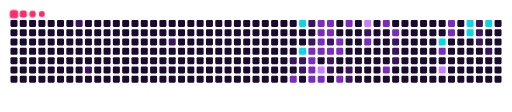
t = 0.00 s
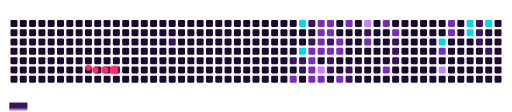
t = 1.68 s
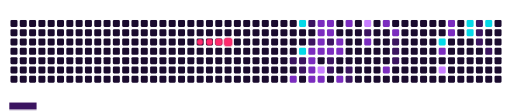
t = 3.20 s
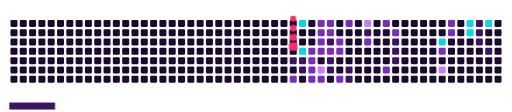
t = 4.95 s
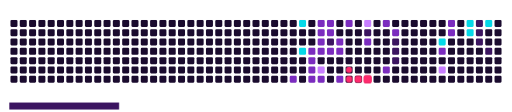
t = 6.70 s
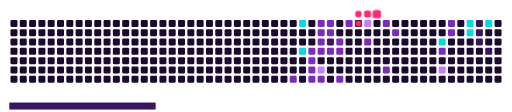
t = 8.30 s

The animated SVG that drew these frames (rendered in a browser with its animation timeline set to each time). Animation: 64 CSS @keyframes rules; frames cover the first 8.30 s, repeats indefinitely.

<svg viewBox="-16 -32 880 192" width="880" height="192" xmlns="http://www.w3.org/2000/svg"><desc>Generated with https://github.com/Platane/snk</desc><style>:root{--cb:#1b1f230a;--cs:#ff2a6d;--ce:#1a0b2e;--c0:#1a0b2e;--c1:#3b1460;--c2:#7b2cbf;--c3:#c77dff;--c4:#05d9e8}.c{shape-rendering:geometricPrecision;fill:var(--ce);stroke-width:1px;stroke:var(--cb);animation:none 29100ms linear infinite;width:12px;height:12px}@keyframes c0{2.74%{fill:var(--c1)}2.76%,100%{fill:var(--ce)}}.c.c0{fill:var(--c1);animation-name:c0}@keyframes c1{4.8%{fill:var(--c1)}4.82%,100%{fill:var(--ce)}}.c.c1{fill:var(--c1);animation-name:c1}@keyframes c2{8.92%{fill:var(--c1)}8.94%,100%{fill:var(--ce)}}.c.c2{fill:var(--c1);animation-name:c2}@keyframes c3{17.52%{fill:var(--c1)}17.54%,100%{fill:var(--ce)}}.c.c3{fill:var(--c1);animation-name:c3}@keyframes c4{65.63%{fill:var(--c2)}65.65%,100%{fill:var(--ce)}}.c.c4{fill:var(--c2);animation-name:c4}@keyframes c5{86.59%{fill:var(--c4)}86.61%,100%{fill:var(--ce)}}.c.c5{fill:var(--c4);animation-name:c5}@keyframes c6{87.62%{fill:var(--c4)}87.64%,100%{fill:var(--ce)}}.c.c6{fill:var(--c4);animation-name:c6}@keyframes c7{17.86%{fill:var(--c1)}17.88%,100%{fill:var(--ce)}}.c.c7{fill:var(--c1);animation-name:c7}@keyframes c8{18.2%{fill:var(--c1)}18.22%,100%{fill:var(--ce)}}.c.c8{fill:var(--c1);animation-name:c8}@keyframes c9{14.77%{fill:var(--c1)}14.79%,100%{fill:var(--ce)}}.c.c9{fill:var(--c1);animation-name:c9}@keyframes ca{14.08%{fill:var(--c1)}14.1%,100%{fill:var(--ce)}}.c.ca{fill:var(--c1);animation-name:ca}@keyframes cb{46.73%{fill:var(--c2)}46.75%,100%{fill:var(--ce)}}.c.cb{fill:var(--c2);animation-name:cb}@keyframes cc{46.38%{fill:var(--c2)}46.4%,100%{fill:var(--ce)}}.c.cc{fill:var(--c2);animation-name:cc}@keyframes cd{46.04%{fill:var(--c2)}46.06%,100%{fill:var(--ce)}}.c.cd{fill:var(--c2);animation-name:cd}@keyframes ce{45.69%{fill:var(--c2)}45.71%,100%{fill:var(--ce)}}.c.ce{fill:var(--c2);animation-name:ce}@keyframes cf{41.91%{fill:var(--c2)}41.93%,100%{fill:var(--ce)}}.c.cf{fill:var(--c2);animation-name:cf}@keyframes cg{42.26%{fill:var(--c2)}42.28%,100%{fill:var(--ce)}}.c.cg{fill:var(--c2);animation-name:cg}@keyframes ch{42.6%{fill:var(--c2)}42.62%,100%{fill:var(--ce)}}.c.ch{fill:var(--c2);animation-name:ch}@keyframes ci{42.95%{fill:var(--c2)}42.97%,100%{fill:var(--ce)}}.c.ci{fill:var(--c2);animation-name:ci}@keyframes cj{67%{fill:var(--c3)}67.02%,100%{fill:var(--ce)}}.c.cj{fill:var(--c3);animation-name:cj}@keyframes ck{45.35%{fill:var(--c2)}45.37%,100%{fill:var(--ce)}}.c.ck{fill:var(--c2);animation-name:ck}@keyframes cl{41.57%{fill:var(--c2)}41.59%,100%{fill:var(--ce)}}.c.cl{fill:var(--c2);animation-name:cl}@keyframes cm{41.23%{fill:var(--c2)}41.25%,100%{fill:var(--ce)}}.c.cm{fill:var(--c2);animation-name:cm}@keyframes cn{40.88%{fill:var(--c1)}40.9%,100%{fill:var(--ce)}}.c.cn{fill:var(--c1);animation-name:cn}@keyframes co{43.29%{fill:var(--c2)}43.31%,100%{fill:var(--ce)}}.c.co{fill:var(--c2);animation-name:co}@keyframes cp{20.95%{fill:var(--c1)}20.97%,100%{fill:var(--ce)}}.c.cp{fill:var(--c1);animation-name:cp}@keyframes cq{20.61%{fill:var(--c1)}20.63%,100%{fill:var(--ce)}}.c.cq{fill:var(--c1);animation-name:cq}@keyframes cr{40.54%{fill:var(--c2)}40.56%,100%{fill:var(--ce)}}.c.cr{fill:var(--c2);animation-name:cr}@keyframes cs{43.63%{fill:var(--c2)}43.65%,100%{fill:var(--ce)}}.c.cs{fill:var(--c2);animation-name:cs}@keyframes ct{44.66%{fill:var(--c2)}44.68%,100%{fill:var(--ce)}}.c.ct{fill:var(--c2);animation-name:ct}@keyframes cu{61.5%{fill:var(--c2)}61.52%,100%{fill:var(--ce)}}.c.cu{fill:var(--c2);animation-name:cu}@keyframes cv{21.98%{fill:var(--c1)}22%,100%{fill:var(--ce)}}.c.cv{fill:var(--c1);animation-name:cv}@keyframes cw{22.33%{fill:var(--c1)}22.35%,100%{fill:var(--ce)}}.c.cw{fill:var(--c1);animation-name:cw}@keyframes cx{70.44%{fill:var(--c3)}70.46%,100%{fill:var(--ce)}}.c.cx{fill:var(--c3);animation-name:cx}@keyframes cy{26.79%{fill:var(--c1)}26.81%,100%{fill:var(--ce)}}.c.cy{fill:var(--c1);animation-name:cy}@keyframes cz{49.13%{fill:var(--c2)}49.15%,100%{fill:var(--ce)}}.c.cz{fill:var(--c2);animation-name:cz}@keyframes c10{51.19%{fill:var(--c2)}51.21%,100%{fill:var(--ce)}}.c.c10{fill:var(--c2);animation-name:c10}@keyframes c11{52.91%{fill:var(--c2)}52.93%,100%{fill:var(--ce)}}.c.c11{fill:var(--c2);animation-name:c11}@keyframes c12{50.51%{fill:var(--c2)}50.53%,100%{fill:var(--ce)}}.c.c12{fill:var(--c2);animation-name:c12}@keyframes c13{25.42%{fill:var(--c1)}25.44%,100%{fill:var(--ce)}}.c.c13{fill:var(--c1);animation-name:c13}@keyframes c14{25.08%{fill:var(--c1)}25.1%,100%{fill:var(--ce)}}.c.c14{fill:var(--c1);animation-name:c14}@keyframes c15{24.73%{fill:var(--c1)}24.75%,100%{fill:var(--ce)}}.c.c15{fill:var(--c1);animation-name:c15}@keyframes c16{76.62%{fill:var(--c4)}76.64%,100%{fill:var(--ce)}}.c.c16{fill:var(--c4);animation-name:c16}@keyframes c17{55.66%{fill:var(--c2)}55.68%,100%{fill:var(--ce)}}.c.c17{fill:var(--c2);animation-name:c17}@keyframes c18{74.9%{fill:var(--c3)}74.92%,100%{fill:var(--ce)}}.c.c18{fill:var(--c3);animation-name:c18}@keyframes c19{57.03%{fill:var(--c2)}57.05%,100%{fill:var(--ce)}}.c.c19{fill:var(--c2);animation-name:c19}@keyframes c1a{56.69%{fill:var(--c2)}56.71%,100%{fill:var(--ce)}}.c.c1a{fill:var(--c2);animation-name:c1a}@keyframes c1b{78.34%{fill:var(--c4)}78.36%,100%{fill:var(--ce)}}.c.c1b{fill:var(--c4);animation-name:c1b}@keyframes c1c{78%{fill:var(--c4)}78.02%,100%{fill:var(--ce)}}.c.c1c{fill:var(--c4);animation-name:c1c}@keyframes c1d{32.64%{fill:var(--c1)}32.66%,100%{fill:var(--ce)}}.c.c1d{fill:var(--c1);animation-name:c1d}@keyframes c1e{32.98%{fill:var(--c1)}33%,100%{fill:var(--ce)}}.c.c1e{fill:var(--c1);animation-name:c1e}@keyframes c1f{33.32%{fill:var(--c1)}33.34%,100%{fill:var(--ce)}}.c.c1f{fill:var(--c1);animation-name:c1f}@keyframes c1g{79.03%{fill:var(--c4)}79.05%,100%{fill:var(--ce)}}.c.c1g{fill:var(--c4);animation-name:c1g}@keyframes c1h{34.01%{fill:var(--c1)}34.03%,100%{fill:var(--ce)}}.c.c1h{fill:var(--c1);animation-name:c1h}.u{transform-origin:0 0;transform:scale(0,1);animation:none linear 29100ms infinite}@keyframes u0{2.74%{transform:scale(0.000,1)}2.76%,4.8%{transform:scale(0.050,1)}4.82%,8.92%{transform:scale(0.100,1)}8.94%,14.08%{transform:scale(0.150,1)}14.1%,14.77%{transform:scale(0.200,1)}14.79%,17.52%{transform:scale(0.250,1)}17.54%,17.86%{transform:scale(0.300,1)}17.88%,18.2%{transform:scale(0.350,1)}18.22%,20.61%{transform:scale(0.400,1)}20.63%,20.95%{transform:scale(0.450,1)}20.97%,21.98%{transform:scale(0.500,1)}22%,22.33%{transform:scale(0.550,1)}22.35%,24.73%{transform:scale(0.600,1)}24.75%,25.08%{transform:scale(0.650,1)}25.1%,25.42%{transform:scale(0.700,1)}25.44%,26.79%{transform:scale(0.750,1)}26.81%,32.64%{transform:scale(0.800,1)}32.66%,32.98%{transform:scale(0.850,1)}33%,33.32%{transform:scale(0.900,1)}33.34%,34.01%{transform:scale(0.950,1)}34.03%,100%{transform:scale(1.000,1)}}.u.u0{fill:var(--c1);animation-name:u0;transform-origin:0.0px 0}@keyframes u1{40.54%{transform:scale(0.000,1)}40.56%,100%{transform:scale(1.000,1)}}.u.u1{fill:var(--c2);animation-name:u1;transform-origin:314.1px 0}@keyframes u2{40.88%{transform:scale(0.000,1)}40.9%,100%{transform:scale(1.000,1)}}.u.u2{fill:var(--c1);animation-name:u2;transform-origin:329.8px 0}@keyframes u3{41.23%{transform:scale(0.000,1)}41.25%,41.57%{transform:scale(0.043,1)}41.59%,41.91%{transform:scale(0.087,1)}41.93%,42.26%{transform:scale(0.130,1)}42.28%,42.6%{transform:scale(0.174,1)}42.62%,42.95%{transform:scale(0.217,1)}42.97%,43.29%{transform:scale(0.261,1)}43.31%,43.63%{transform:scale(0.304,1)}43.65%,44.66%{transform:scale(0.348,1)}44.68%,45.35%{transform:scale(0.391,1)}45.37%,45.69%{transform:scale(0.435,1)}45.71%,46.04%{transform:scale(0.478,1)}46.06%,46.38%{transform:scale(0.522,1)}46.4%,46.73%{transform:scale(0.565,1)}46.75%,49.13%{transform:scale(0.609,1)}49.15%,50.51%{transform:scale(0.652,1)}50.53%,51.19%{transform:scale(0.696,1)}51.21%,52.91%{transform:scale(0.739,1)}52.93%,55.66%{transform:scale(0.783,1)}55.68%,56.69%{transform:scale(0.826,1)}56.71%,57.03%{transform:scale(0.870,1)}57.05%,61.5%{transform:scale(0.913,1)}61.52%,65.63%{transform:scale(0.957,1)}65.65%,100%{transform:scale(1.000,1)}}.u.u3{fill:var(--c2);animation-name:u3;transform-origin:345.5px 0}@keyframes u4{67%{transform:scale(0.000,1)}67.02%,70.44%{transform:scale(0.333,1)}70.46%,74.9%{transform:scale(0.667,1)}74.92%,100%{transform:scale(1.000,1)}}.u.u4{fill:var(--c3);animation-name:u4;transform-origin:706.7px 0}@keyframes u5{76.62%{transform:scale(0.000,1)}76.64%,78%{transform:scale(0.167,1)}78.02%,78.34%{transform:scale(0.333,1)}78.36%,79.03%{transform:scale(0.500,1)}79.05%,86.59%{transform:scale(0.667,1)}86.61%,87.62%{transform:scale(0.833,1)}87.64%,100%{transform:scale(1.000,1)}}.u.u5{fill:var(--c4);animation-name:u5;transform-origin:753.8px 0}.s{shape-rendering:geometricPrecision;fill:var(--cs);animation:none linear 29100ms infinite}@keyframes s0{0%,99.66%{transform:translate(0px,-16px)}0.34%{transform:translate(0px,0px)}3.09%,96.56%{transform:translate(128px,0px)}4.81%{transform:translate(128px,80px)}7.9%{transform:translate(272px,80px)}8.93%{transform:translate(272px,32px)}14.09%{transform:translate(512px,32px)}15.12%{transform:translate(512px,-16px)}15.81%{transform:translate(480px,-16px)}17.53%{transform:translate(480px,64px)}17.87%{transform:translate(496px,64px)}18.9%{transform:translate(496px,112px)}19.93%{transform:translate(544px,112px)}20.96%{transform:translate(544px,64px)}21.65%,39.52%{transform:translate(576px,64px)}22.34%{transform:translate(576px,96px)}24.05%{transform:translate(656px,96px)}25.43%,50.17%{transform:translate(656px,32px)}25.77%{transform:translate(640px,32px)}26.12%{transform:translate(640px,16px)}27.15%{transform:translate(592px,16px)}27.84%{transform:translate(592px,-16px)}32.3%{transform:translate(800px,-16px)}33.33%{transform:translate(800px,32px)}33.68%{transform:translate(816px,32px)}34.02%{transform:translate(816px,48px)}35.05%{transform:translate(768px,48px)}35.4%{transform:translate(768px,64px)}40.21%{transform:translate(576px,32px)}40.89%{transform:translate(544px,32px)}41.58%{transform:translate(544px,0px)}41.92%{transform:translate(528px,0px)}42.96%{transform:translate(528px,48px)}43.64%{transform:translate(560px,48px)}44.67%{transform:translate(560px,96px)}45.7%{transform:translate(512px,96px)}46.74%{transform:translate(512px,48px)}48.8%{transform:translate(608px,48px)}49.14%{transform:translate(608px,32px)}50.86%{transform:translate(656px,0px)}51.2%{transform:translate(640px,0px)}52.92%{transform:translate(640px,80px)}54.64%{transform:translate(720px,80px)}54.98%{transform:translate(720px,64px)}55.33%{transform:translate(736px,64px)}55.67%,74.23%{transform:translate(736px,48px)}56.01%{transform:translate(752px,48px)}57.39%{transform:translate(752px,-16px)}61.17%{transform:translate(576px,-16px)}61.51%{transform:translate(576px,0px)}62.89%{transform:translate(512px,0px)}63.23%{transform:translate(512px,16px)}63.92%{transform:translate(480px,16px)}65.64%{transform:translate(480px,96px)}66.67%{transform:translate(528px,96px)}67.01%{transform:translate(528px,80px)}68.73%{transform:translate(608px,80px)}70.45%{transform:translate(608px,0px)}72.85%{transform:translate(720px,0px)}73.88%{transform:translate(720px,48px)}74.91%{transform:translate(736px,80px)}75.26%{transform:translate(752px,80px)}76.29%{transform:translate(752px,32px)}76.63%{transform:translate(736px,32px)}76.98%{transform:translate(736px,16px)}78.01%{transform:translate(784px,16px)}78.35%{transform:translate(784px,0px)}79.04%{transform:translate(816px,0px)}79.38%{transform:translate(816px,-16px)}86.25%{transform:translate(496px,-16px)}87.63%{transform:translate(496px,48px)}95.19%{transform:translate(144px,48px)}95.53%{transform:translate(144px,32px)}95.88%{transform:translate(128px,32px)}97.94%{transform:translate(64px,0px)}98.28%{transform:translate(64px,-16px)}}.s.s0{transform:translate(0px,-16px);animation-name:s0}@keyframes s1{0%,99.66%{transform:translate(16px,-16px)}0.34%{transform:translate(0px,-16px)}0.69%{transform:translate(0px,0px)}3.44%,96.91%{transform:translate(128px,0px)}5.15%{transform:translate(128px,80px)}8.25%{transform:translate(272px,80px)}9.28%{transform:translate(272px,32px)}14.43%{transform:translate(512px,32px)}15.46%{transform:translate(512px,-16px)}16.15%{transform:translate(480px,-16px)}17.87%{transform:translate(480px,64px)}18.21%{transform:translate(496px,64px)}19.24%{transform:translate(496px,112px)}20.27%{transform:translate(544px,112px)}21.31%{transform:translate(544px,64px)}21.99%,39.86%{transform:translate(576px,64px)}22.68%{transform:translate(576px,96px)}24.4%{transform:translate(656px,96px)}25.77%,50.52%{transform:translate(656px,32px)}26.12%{transform:translate(640px,32px)}26.46%{transform:translate(640px,16px)}27.49%{transform:translate(592px,16px)}28.18%{transform:translate(592px,-16px)}32.65%{transform:translate(800px,-16px)}33.68%{transform:translate(800px,32px)}34.02%{transform:translate(816px,32px)}34.36%{transform:translate(816px,48px)}35.4%{transform:translate(768px,48px)}35.74%{transform:translate(768px,64px)}40.55%{transform:translate(576px,32px)}41.24%{transform:translate(544px,32px)}41.92%{transform:translate(544px,0px)}42.27%{transform:translate(528px,0px)}43.3%{transform:translate(528px,48px)}43.99%{transform:translate(560px,48px)}45.02%{transform:translate(560px,96px)}46.05%{transform:translate(512px,96px)}47.08%{transform:translate(512px,48px)}49.14%{transform:translate(608px,48px)}49.48%{transform:translate(608px,32px)}51.2%{transform:translate(656px,0px)}51.55%{transform:translate(640px,0px)}53.26%{transform:translate(640px,80px)}54.98%{transform:translate(720px,80px)}55.33%{transform:translate(720px,64px)}55.67%{transform:translate(736px,64px)}56.01%,74.57%{transform:translate(736px,48px)}56.36%{transform:translate(752px,48px)}57.73%{transform:translate(752px,-16px)}61.51%{transform:translate(576px,-16px)}61.86%{transform:translate(576px,0px)}63.23%{transform:translate(512px,0px)}63.57%{transform:translate(512px,16px)}64.26%{transform:translate(480px,16px)}65.98%{transform:translate(480px,96px)}67.01%{transform:translate(528px,96px)}67.35%{transform:translate(528px,80px)}69.07%{transform:translate(608px,80px)}70.79%{transform:translate(608px,0px)}73.2%{transform:translate(720px,0px)}74.23%{transform:translate(720px,48px)}75.26%{transform:translate(736px,80px)}75.6%{transform:translate(752px,80px)}76.63%{transform:translate(752px,32px)}76.98%{transform:translate(736px,32px)}77.32%{transform:translate(736px,16px)}78.35%{transform:translate(784px,16px)}78.69%{transform:translate(784px,0px)}79.38%{transform:translate(816px,0px)}79.73%{transform:translate(816px,-16px)}86.6%{transform:translate(496px,-16px)}87.97%{transform:translate(496px,48px)}95.53%{transform:translate(144px,48px)}95.88%{transform:translate(144px,32px)}96.22%{transform:translate(128px,32px)}98.28%{transform:translate(64px,0px)}98.63%{transform:translate(64px,-16px)}}.s.s1{transform:translate(16px,-16px);animation-name:s1}@keyframes s2{0%,99.66%{transform:translate(32px,-16px)}0.69%{transform:translate(0px,-16px)}1.03%{transform:translate(0px,0px)}3.78%,97.25%{transform:translate(128px,0px)}5.5%{transform:translate(128px,80px)}8.59%{transform:translate(272px,80px)}9.62%{transform:translate(272px,32px)}14.78%{transform:translate(512px,32px)}15.81%{transform:translate(512px,-16px)}16.49%{transform:translate(480px,-16px)}18.21%{transform:translate(480px,64px)}18.56%{transform:translate(496px,64px)}19.59%{transform:translate(496px,112px)}20.62%{transform:translate(544px,112px)}21.65%{transform:translate(544px,64px)}22.34%,40.21%{transform:translate(576px,64px)}23.02%{transform:translate(576px,96px)}24.74%{transform:translate(656px,96px)}26.12%,50.86%{transform:translate(656px,32px)}26.46%{transform:translate(640px,32px)}26.8%{transform:translate(640px,16px)}27.84%{transform:translate(592px,16px)}28.52%{transform:translate(592px,-16px)}32.99%{transform:translate(800px,-16px)}34.02%{transform:translate(800px,32px)}34.36%{transform:translate(816px,32px)}34.71%{transform:translate(816px,48px)}35.74%{transform:translate(768px,48px)}36.08%{transform:translate(768px,64px)}40.89%{transform:translate(576px,32px)}41.58%{transform:translate(544px,32px)}42.27%{transform:translate(544px,0px)}42.61%{transform:translate(528px,0px)}43.64%{transform:translate(528px,48px)}44.33%{transform:translate(560px,48px)}45.36%{transform:translate(560px,96px)}46.39%{transform:translate(512px,96px)}47.42%{transform:translate(512px,48px)}49.48%{transform:translate(608px,48px)}49.83%{transform:translate(608px,32px)}51.55%{transform:translate(656px,0px)}51.89%{transform:translate(640px,0px)}53.61%{transform:translate(640px,80px)}55.33%{transform:translate(720px,80px)}55.67%{transform:translate(720px,64px)}56.01%{transform:translate(736px,64px)}56.36%,74.91%{transform:translate(736px,48px)}56.7%{transform:translate(752px,48px)}58.08%{transform:translate(752px,-16px)}61.86%{transform:translate(576px,-16px)}62.2%{transform:translate(576px,0px)}63.57%{transform:translate(512px,0px)}63.92%{transform:translate(512px,16px)}64.6%{transform:translate(480px,16px)}66.32%{transform:translate(480px,96px)}67.35%{transform:translate(528px,96px)}67.7%{transform:translate(528px,80px)}69.42%{transform:translate(608px,80px)}71.13%{transform:translate(608px,0px)}73.54%{transform:translate(720px,0px)}74.57%{transform:translate(720px,48px)}75.6%{transform:translate(736px,80px)}75.95%{transform:translate(752px,80px)}76.98%{transform:translate(752px,32px)}77.32%{transform:translate(736px,32px)}77.66%{transform:translate(736px,16px)}78.69%{transform:translate(784px,16px)}79.04%{transform:translate(784px,0px)}79.73%{transform:translate(816px,0px)}80.07%{transform:translate(816px,-16px)}86.94%{transform:translate(496px,-16px)}88.32%{transform:translate(496px,48px)}95.88%{transform:translate(144px,48px)}96.22%{transform:translate(144px,32px)}96.56%{transform:translate(128px,32px)}98.63%{transform:translate(64px,0px)}98.97%{transform:translate(64px,-16px)}}.s.s2{transform:translate(32px,-16px);animation-name:s2}@keyframes s3{0%,99.66%{transform:translate(48px,-16px)}1.03%{transform:translate(0px,-16px)}1.37%{transform:translate(0px,0px)}4.12%,97.59%{transform:translate(128px,0px)}5.84%{transform:translate(128px,80px)}8.93%{transform:translate(272px,80px)}9.97%{transform:translate(272px,32px)}15.12%{transform:translate(512px,32px)}16.15%{transform:translate(512px,-16px)}16.84%{transform:translate(480px,-16px)}18.56%{transform:translate(480px,64px)}18.9%{transform:translate(496px,64px)}19.93%{transform:translate(496px,112px)}20.96%{transform:translate(544px,112px)}21.99%{transform:translate(544px,64px)}22.68%,40.55%{transform:translate(576px,64px)}23.37%{transform:translate(576px,96px)}25.09%{transform:translate(656px,96px)}26.46%,51.2%{transform:translate(656px,32px)}26.8%{transform:translate(640px,32px)}27.15%{transform:translate(640px,16px)}28.18%{transform:translate(592px,16px)}28.87%{transform:translate(592px,-16px)}33.33%{transform:translate(800px,-16px)}34.36%{transform:translate(800px,32px)}34.71%{transform:translate(816px,32px)}35.05%{transform:translate(816px,48px)}36.08%{transform:translate(768px,48px)}36.43%{transform:translate(768px,64px)}41.24%{transform:translate(576px,32px)}41.92%{transform:translate(544px,32px)}42.61%{transform:translate(544px,0px)}42.96%{transform:translate(528px,0px)}43.99%{transform:translate(528px,48px)}44.67%{transform:translate(560px,48px)}45.7%{transform:translate(560px,96px)}46.74%{transform:translate(512px,96px)}47.77%{transform:translate(512px,48px)}49.83%{transform:translate(608px,48px)}50.17%{transform:translate(608px,32px)}51.89%{transform:translate(656px,0px)}52.23%{transform:translate(640px,0px)}53.95%{transform:translate(640px,80px)}55.67%{transform:translate(720px,80px)}56.01%{transform:translate(720px,64px)}56.36%{transform:translate(736px,64px)}56.7%,75.26%{transform:translate(736px,48px)}57.04%{transform:translate(752px,48px)}58.42%{transform:translate(752px,-16px)}62.2%{transform:translate(576px,-16px)}62.54%{transform:translate(576px,0px)}63.92%{transform:translate(512px,0px)}64.26%{transform:translate(512px,16px)}64.95%{transform:translate(480px,16px)}66.67%{transform:translate(480px,96px)}67.7%{transform:translate(528px,96px)}68.04%{transform:translate(528px,80px)}69.76%{transform:translate(608px,80px)}71.48%{transform:translate(608px,0px)}73.88%{transform:translate(720px,0px)}74.91%{transform:translate(720px,48px)}75.95%{transform:translate(736px,80px)}76.29%{transform:translate(752px,80px)}77.32%{transform:translate(752px,32px)}77.66%{transform:translate(736px,32px)}78.01%{transform:translate(736px,16px)}79.04%{transform:translate(784px,16px)}79.38%{transform:translate(784px,0px)}80.07%{transform:translate(816px,0px)}80.41%{transform:translate(816px,-16px)}87.29%{transform:translate(496px,-16px)}88.66%{transform:translate(496px,48px)}96.22%{transform:translate(144px,48px)}96.56%{transform:translate(144px,32px)}96.91%{transform:translate(128px,32px)}98.97%{transform:translate(64px,0px)}99.31%{transform:translate(64px,-16px)}}.s.s3{transform:translate(48px,-16px);animation-name:s3}</style><rect class="c" x="2" y="2" rx="2" ry="2"/><rect class="c" x="2" y="18" rx="2" ry="2"/><rect class="c" x="2" y="34" rx="2" ry="2"/><rect class="c" x="2" y="50" rx="2" ry="2"/><rect class="c" x="2" y="66" rx="2" ry="2"/><rect class="c" x="2" y="82" rx="2" ry="2"/><rect class="c" x="2" y="98" rx="2" ry="2"/><rect class="c" x="18" y="2" rx="2" ry="2"/><rect class="c" x="18" y="18" rx="2" ry="2"/><rect class="c" x="18" y="34" rx="2" ry="2"/><rect class="c" x="18" y="50" rx="2" ry="2"/><rect class="c" x="18" y="66" rx="2" ry="2"/><rect class="c" x="18" y="82" rx="2" ry="2"/><rect class="c" x="18" y="98" rx="2" ry="2"/><rect class="c" x="34" y="2" rx="2" ry="2"/><rect class="c" x="34" y="18" rx="2" ry="2"/><rect class="c" x="34" y="34" rx="2" ry="2"/><rect class="c" x="34" y="50" rx="2" ry="2"/><rect class="c" x="34" y="66" rx="2" ry="2"/><rect class="c" x="34" y="82" rx="2" ry="2"/><rect class="c" x="34" y="98" rx="2" ry="2"/><rect class="c" x="50" y="2" rx="2" ry="2"/><rect class="c" x="50" y="18" rx="2" ry="2"/><rect class="c" x="50" y="34" rx="2" ry="2"/><rect class="c" x="50" y="50" rx="2" ry="2"/><rect class="c" x="50" y="66" rx="2" ry="2"/><rect class="c" x="50" y="82" rx="2" ry="2"/><rect class="c" x="50" y="98" rx="2" ry="2"/><rect class="c" x="66" y="2" rx="2" ry="2"/><rect class="c" x="66" y="18" rx="2" ry="2"/><rect class="c" x="66" y="34" rx="2" ry="2"/><rect class="c" x="66" y="50" rx="2" ry="2"/><rect class="c" x="66" y="66" rx="2" ry="2"/><rect class="c" x="66" y="82" rx="2" ry="2"/><rect class="c" x="66" y="98" rx="2" ry="2"/><rect class="c" x="82" y="2" rx="2" ry="2"/><rect class="c" x="82" y="18" rx="2" ry="2"/><rect class="c" x="82" y="34" rx="2" ry="2"/><rect class="c" x="82" y="50" rx="2" ry="2"/><rect class="c" x="82" y="66" rx="2" ry="2"/><rect class="c" x="82" y="82" rx="2" ry="2"/><rect class="c" x="82" y="98" rx="2" ry="2"/><rect class="c" x="98" y="2" rx="2" ry="2"/><rect class="c" x="98" y="18" rx="2" ry="2"/><rect class="c" x="98" y="34" rx="2" ry="2"/><rect class="c" x="98" y="50" rx="2" ry="2"/><rect class="c" x="98" y="66" rx="2" ry="2"/><rect class="c" x="98" y="82" rx="2" ry="2"/><rect class="c" x="98" y="98" rx="2" ry="2"/><rect class="c c0" x="114" y="2" rx="2" ry="2"/><rect class="c" x="114" y="18" rx="2" ry="2"/><rect class="c" x="114" y="34" rx="2" ry="2"/><rect class="c" x="114" y="50" rx="2" ry="2"/><rect class="c" x="114" y="66" rx="2" ry="2"/><rect class="c" x="114" y="82" rx="2" ry="2"/><rect class="c" x="114" y="98" rx="2" ry="2"/><rect class="c" x="130" y="2" rx="2" ry="2"/><rect class="c" x="130" y="18" rx="2" ry="2"/><rect class="c" x="130" y="34" rx="2" ry="2"/><rect class="c" x="130" y="50" rx="2" ry="2"/><rect class="c" x="130" y="66" rx="2" ry="2"/><rect class="c c1" x="130" y="82" rx="2" ry="2"/><rect class="c" x="130" y="98" rx="2" ry="2"/><rect class="c" x="146" y="2" rx="2" ry="2"/><rect class="c" x="146" y="18" rx="2" ry="2"/><rect class="c" x="146" y="34" rx="2" ry="2"/><rect class="c" x="146" y="50" rx="2" ry="2"/><rect class="c" x="146" y="66" rx="2" ry="2"/><rect class="c" x="146" y="82" rx="2" ry="2"/><rect class="c" x="146" y="98" rx="2" ry="2"/><rect class="c" x="162" y="2" rx="2" ry="2"/><rect class="c" x="162" y="18" rx="2" ry="2"/><rect class="c" x="162" y="34" rx="2" ry="2"/><rect class="c" x="162" y="50" rx="2" ry="2"/><rect class="c" x="162" y="66" rx="2" ry="2"/><rect class="c" x="162" y="82" rx="2" ry="2"/><rect class="c" x="162" y="98" rx="2" ry="2"/><rect class="c" x="178" y="2" rx="2" ry="2"/><rect class="c" x="178" y="18" rx="2" ry="2"/><rect class="c" x="178" y="34" rx="2" ry="2"/><rect class="c" x="178" y="50" rx="2" ry="2"/><rect class="c" x="178" y="66" rx="2" ry="2"/><rect class="c" x="178" y="82" rx="2" ry="2"/><rect class="c" x="178" y="98" rx="2" ry="2"/><rect class="c" x="194" y="2" rx="2" ry="2"/><rect class="c" x="194" y="18" rx="2" ry="2"/><rect class="c" x="194" y="34" rx="2" ry="2"/><rect class="c" x="194" y="50" rx="2" ry="2"/><rect class="c" x="194" y="66" rx="2" ry="2"/><rect class="c" x="194" y="82" rx="2" ry="2"/><rect class="c" x="194" y="98" rx="2" ry="2"/><rect class="c" x="210" y="2" rx="2" ry="2"/><rect class="c" x="210" y="18" rx="2" ry="2"/><rect class="c" x="210" y="34" rx="2" ry="2"/><rect class="c" x="210" y="50" rx="2" ry="2"/><rect class="c" x="210" y="66" rx="2" ry="2"/><rect class="c" x="210" y="82" rx="2" ry="2"/><rect class="c" x="210" y="98" rx="2" ry="2"/><rect class="c" x="226" y="2" rx="2" ry="2"/><rect class="c" x="226" y="18" rx="2" ry="2"/><rect class="c" x="226" y="34" rx="2" ry="2"/><rect class="c" x="226" y="50" rx="2" ry="2"/><rect class="c" x="226" y="66" rx="2" ry="2"/><rect class="c" x="226" y="82" rx="2" ry="2"/><rect class="c" x="226" y="98" rx="2" ry="2"/><rect class="c" x="242" y="2" rx="2" ry="2"/><rect class="c" x="242" y="18" rx="2" ry="2"/><rect class="c" x="242" y="34" rx="2" ry="2"/><rect class="c" x="242" y="50" rx="2" ry="2"/><rect class="c" x="242" y="66" rx="2" ry="2"/><rect class="c" x="242" y="82" rx="2" ry="2"/><rect class="c" x="242" y="98" rx="2" ry="2"/><rect class="c" x="258" y="2" rx="2" ry="2"/><rect class="c" x="258" y="18" rx="2" ry="2"/><rect class="c" x="258" y="34" rx="2" ry="2"/><rect class="c" x="258" y="50" rx="2" ry="2"/><rect class="c" x="258" y="66" rx="2" ry="2"/><rect class="c" x="258" y="82" rx="2" ry="2"/><rect class="c" x="258" y="98" rx="2" ry="2"/><rect class="c" x="274" y="2" rx="2" ry="2"/><rect class="c" x="274" y="18" rx="2" ry="2"/><rect class="c c2" x="274" y="34" rx="2" ry="2"/><rect class="c" x="274" y="50" rx="2" ry="2"/><rect class="c" x="274" y="66" rx="2" ry="2"/><rect class="c" x="274" y="82" rx="2" ry="2"/><rect class="c" x="274" y="98" rx="2" ry="2"/><rect class="c" x="290" y="2" rx="2" ry="2"/><rect class="c" x="290" y="18" rx="2" ry="2"/><rect class="c" x="290" y="34" rx="2" ry="2"/><rect class="c" x="290" y="50" rx="2" ry="2"/><rect class="c" x="290" y="66" rx="2" ry="2"/><rect class="c" x="290" y="82" rx="2" ry="2"/><rect class="c" x="290" y="98" rx="2" ry="2"/><rect class="c" x="306" y="2" rx="2" ry="2"/><rect class="c" x="306" y="18" rx="2" ry="2"/><rect class="c" x="306" y="34" rx="2" ry="2"/><rect class="c" x="306" y="50" rx="2" ry="2"/><rect class="c" x="306" y="66" rx="2" ry="2"/><rect class="c" x="306" y="82" rx="2" ry="2"/><rect class="c" x="306" y="98" rx="2" ry="2"/><rect class="c" x="322" y="2" rx="2" ry="2"/><rect class="c" x="322" y="18" rx="2" ry="2"/><rect class="c" x="322" y="34" rx="2" ry="2"/><rect class="c" x="322" y="50" rx="2" ry="2"/><rect class="c" x="322" y="66" rx="2" ry="2"/><rect class="c" x="322" y="82" rx="2" ry="2"/><rect class="c" x="322" y="98" rx="2" ry="2"/><rect class="c" x="338" y="2" rx="2" ry="2"/><rect class="c" x="338" y="18" rx="2" ry="2"/><rect class="c" x="338" y="34" rx="2" ry="2"/><rect class="c" x="338" y="50" rx="2" ry="2"/><rect class="c" x="338" y="66" rx="2" ry="2"/><rect class="c" x="338" y="82" rx="2" ry="2"/><rect class="c" x="338" y="98" rx="2" ry="2"/><rect class="c" x="354" y="2" rx="2" ry="2"/><rect class="c" x="354" y="18" rx="2" ry="2"/><rect class="c" x="354" y="34" rx="2" ry="2"/><rect class="c" x="354" y="50" rx="2" ry="2"/><rect class="c" x="354" y="66" rx="2" ry="2"/><rect class="c" x="354" y="82" rx="2" ry="2"/><rect class="c" x="354" y="98" rx="2" ry="2"/><rect class="c" x="370" y="2" rx="2" ry="2"/><rect class="c" x="370" y="18" rx="2" ry="2"/><rect class="c" x="370" y="34" rx="2" ry="2"/><rect class="c" x="370" y="50" rx="2" ry="2"/><rect class="c" x="370" y="66" rx="2" ry="2"/><rect class="c" x="370" y="82" rx="2" ry="2"/><rect class="c" x="370" y="98" rx="2" ry="2"/><rect class="c" x="386" y="2" rx="2" ry="2"/><rect class="c" x="386" y="18" rx="2" ry="2"/><rect class="c" x="386" y="34" rx="2" ry="2"/><rect class="c" x="386" y="50" rx="2" ry="2"/><rect class="c" x="386" y="66" rx="2" ry="2"/><rect class="c" x="386" y="82" rx="2" ry="2"/><rect class="c" x="386" y="98" rx="2" ry="2"/><rect class="c" x="402" y="2" rx="2" ry="2"/><rect class="c" x="402" y="18" rx="2" ry="2"/><rect class="c" x="402" y="34" rx="2" ry="2"/><rect class="c" x="402" y="50" rx="2" ry="2"/><rect class="c" x="402" y="66" rx="2" ry="2"/><rect class="c" x="402" y="82" rx="2" ry="2"/><rect class="c" x="402" y="98" rx="2" ry="2"/><rect class="c" x="418" y="2" rx="2" ry="2"/><rect class="c" x="418" y="18" rx="2" ry="2"/><rect class="c" x="418" y="34" rx="2" ry="2"/><rect class="c" x="418" y="50" rx="2" ry="2"/><rect class="c" x="418" y="66" rx="2" ry="2"/><rect class="c" x="418" y="82" rx="2" ry="2"/><rect class="c" x="418" y="98" rx="2" ry="2"/><rect class="c" x="434" y="2" rx="2" ry="2"/><rect class="c" x="434" y="18" rx="2" ry="2"/><rect class="c" x="434" y="34" rx="2" ry="2"/><rect class="c" x="434" y="50" rx="2" ry="2"/><rect class="c" x="434" y="66" rx="2" ry="2"/><rect class="c" x="434" y="82" rx="2" ry="2"/><rect class="c" x="434" y="98" rx="2" ry="2"/><rect class="c" x="450" y="2" rx="2" ry="2"/><rect class="c" x="450" y="18" rx="2" ry="2"/><rect class="c" x="450" y="34" rx="2" ry="2"/><rect class="c" x="450" y="50" rx="2" ry="2"/><rect class="c" x="450" y="66" rx="2" ry="2"/><rect class="c" x="450" y="82" rx="2" ry="2"/><rect class="c" x="450" y="98" rx="2" ry="2"/><rect class="c" x="466" y="2" rx="2" ry="2"/><rect class="c" x="466" y="18" rx="2" ry="2"/><rect class="c" x="466" y="34" rx="2" ry="2"/><rect class="c" x="466" y="50" rx="2" ry="2"/><rect class="c" x="466" y="66" rx="2" ry="2"/><rect class="c" x="466" y="82" rx="2" ry="2"/><rect class="c" x="466" y="98" rx="2" ry="2"/><rect class="c" x="482" y="2" rx="2" ry="2"/><rect class="c" x="482" y="18" rx="2" ry="2"/><rect class="c" x="482" y="34" rx="2" ry="2"/><rect class="c" x="482" y="50" rx="2" ry="2"/><rect class="c c3" x="482" y="66" rx="2" ry="2"/><rect class="c" x="482" y="82" rx="2" ry="2"/><rect class="c c4" x="482" y="98" rx="2" ry="2"/><rect class="c c5" x="498" y="2" rx="2" ry="2"/><rect class="c" x="498" y="18" rx="2" ry="2"/><rect class="c" x="498" y="34" rx="2" ry="2"/><rect class="c c6" x="498" y="50" rx="2" ry="2"/><rect class="c c7" x="498" y="66" rx="2" ry="2"/><rect class="c c8" x="498" y="82" rx="2" ry="2"/><rect class="c" x="498" y="98" rx="2" ry="2"/><rect class="c c9" x="514" y="2" rx="2" ry="2"/><rect class="c" x="514" y="18" rx="2" ry="2"/><rect class="c ca" x="514" y="34" rx="2" ry="2"/><rect class="c cb" x="514" y="50" rx="2" ry="2"/><rect class="c cc" x="514" y="66" rx="2" ry="2"/><rect class="c cd" x="514" y="82" rx="2" ry="2"/><rect class="c ce" x="514" y="98" rx="2" ry="2"/><rect class="c cf" x="530" y="2" rx="2" ry="2"/><rect class="c cg" x="530" y="18" rx="2" ry="2"/><rect class="c ch" x="530" y="34" rx="2" ry="2"/><rect class="c ci" x="530" y="50" rx="2" ry="2"/><rect class="c" x="530" y="66" rx="2" ry="2"/><rect class="c cj" x="530" y="82" rx="2" ry="2"/><rect class="c ck" x="530" y="98" rx="2" ry="2"/><rect class="c cl" x="546" y="2" rx="2" ry="2"/><rect class="c cm" x="546" y="18" rx="2" ry="2"/><rect class="c cn" x="546" y="34" rx="2" ry="2"/><rect class="c co" x="546" y="50" rx="2" ry="2"/><rect class="c cp" x="546" y="66" rx="2" ry="2"/><rect class="c cq" x="546" y="82" rx="2" ry="2"/><rect class="c" x="546" y="98" rx="2" ry="2"/><rect class="c" x="562" y="2" rx="2" ry="2"/><rect class="c" x="562" y="18" rx="2" ry="2"/><rect class="c cr" x="562" y="34" rx="2" ry="2"/><rect class="c cs" x="562" y="50" rx="2" ry="2"/><rect class="c" x="562" y="66" rx="2" ry="2"/><rect class="c" x="562" y="82" rx="2" ry="2"/><rect class="c ct" x="562" y="98" rx="2" ry="2"/><rect class="c cu" x="578" y="2" rx="2" ry="2"/><rect class="c" x="578" y="18" rx="2" ry="2"/><rect class="c" x="578" y="34" rx="2" ry="2"/><rect class="c" x="578" y="50" rx="2" ry="2"/><rect class="c" x="578" y="66" rx="2" ry="2"/><rect class="c cv" x="578" y="82" rx="2" ry="2"/><rect class="c cw" x="578" y="98" rx="2" ry="2"/><rect class="c" x="594" y="2" rx="2" ry="2"/><rect class="c" x="594" y="18" rx="2" ry="2"/><rect class="c" x="594" y="34" rx="2" ry="2"/><rect class="c" x="594" y="50" rx="2" ry="2"/><rect class="c" x="594" y="66" rx="2" ry="2"/><rect class="c" x="594" y="82" rx="2" ry="2"/><rect class="c" x="594" y="98" rx="2" ry="2"/><rect class="c cx" x="610" y="2" rx="2" ry="2"/><rect class="c cy" x="610" y="18" rx="2" ry="2"/><rect class="c cz" x="610" y="34" rx="2" ry="2"/><rect class="c" x="610" y="50" rx="2" ry="2"/><rect class="c" x="610" y="66" rx="2" ry="2"/><rect class="c" x="610" y="82" rx="2" ry="2"/><rect class="c" x="610" y="98" rx="2" ry="2"/><rect class="c" x="626" y="2" rx="2" ry="2"/><rect class="c" x="626" y="18" rx="2" ry="2"/><rect class="c" x="626" y="34" rx="2" ry="2"/><rect class="c" x="626" y="50" rx="2" ry="2"/><rect class="c" x="626" y="66" rx="2" ry="2"/><rect class="c" x="626" y="82" rx="2" ry="2"/><rect class="c" x="626" y="98" rx="2" ry="2"/><rect class="c c10" x="642" y="2" rx="2" ry="2"/><rect class="c" x="642" y="18" rx="2" ry="2"/><rect class="c" x="642" y="34" rx="2" ry="2"/><rect class="c" x="642" y="50" rx="2" ry="2"/><rect class="c" x="642" y="66" rx="2" ry="2"/><rect class="c c11" x="642" y="82" rx="2" ry="2"/><rect class="c" x="642" y="98" rx="2" ry="2"/><rect class="c" x="658" y="2" rx="2" ry="2"/><rect class="c c12" x="658" y="18" rx="2" ry="2"/><rect class="c c13" x="658" y="34" rx="2" ry="2"/><rect class="c c14" x="658" y="50" rx="2" ry="2"/><rect class="c c15" x="658" y="66" rx="2" ry="2"/><rect class="c" x="658" y="82" rx="2" ry="2"/><rect class="c" x="658" y="98" rx="2" ry="2"/><rect class="c" x="674" y="2" rx="2" ry="2"/><rect class="c" x="674" y="18" rx="2" ry="2"/><rect class="c" x="674" y="34" rx="2" ry="2"/><rect class="c" x="674" y="50" rx="2" ry="2"/><rect class="c" x="674" y="66" rx="2" ry="2"/><rect class="c" x="674" y="82" rx="2" ry="2"/><rect class="c" x="674" y="98" rx="2" ry="2"/><rect class="c" x="690" y="2" rx="2" ry="2"/><rect class="c" x="690" y="18" rx="2" ry="2"/><rect class="c" x="690" y="34" rx="2" ry="2"/><rect class="c" x="690" y="50" rx="2" ry="2"/><rect class="c" x="690" y="66" rx="2" ry="2"/><rect class="c" x="690" y="82" rx="2" ry="2"/><rect class="c" x="690" y="98" rx="2" ry="2"/><rect class="c" x="706" y="2" rx="2" ry="2"/><rect class="c" x="706" y="18" rx="2" ry="2"/><rect class="c" x="706" y="34" rx="2" ry="2"/><rect class="c" x="706" y="50" rx="2" ry="2"/><rect class="c" x="706" y="66" rx="2" ry="2"/><rect class="c" x="706" y="82" rx="2" ry="2"/><rect class="c" x="706" y="98" rx="2" ry="2"/><rect class="c" x="722" y="2" rx="2" ry="2"/><rect class="c" x="722" y="18" rx="2" ry="2"/><rect class="c" x="722" y="34" rx="2" ry="2"/><rect class="c" x="722" y="50" rx="2" ry="2"/><rect class="c" x="722" y="66" rx="2" ry="2"/><rect class="c" x="722" y="82" rx="2" ry="2"/><rect class="c" x="722" y="98" rx="2" ry="2"/><rect class="c" x="738" y="2" rx="2" ry="2"/><rect class="c" x="738" y="18" rx="2" ry="2"/><rect class="c c16" x="738" y="34" rx="2" ry="2"/><rect class="c c17" x="738" y="50" rx="2" ry="2"/><rect class="c" x="738" y="66" rx="2" ry="2"/><rect class="c c18" x="738" y="82" rx="2" ry="2"/><rect class="c" x="738" y="98" rx="2" ry="2"/><rect class="c c19" x="754" y="2" rx="2" ry="2"/><rect class="c c1a" x="754" y="18" rx="2" ry="2"/><rect class="c" x="754" y="34" rx="2" ry="2"/><rect class="c" x="754" y="50" rx="2" ry="2"/><rect class="c" x="754" y="66" rx="2" ry="2"/><rect class="c" x="754" y="82" rx="2" ry="2"/><rect class="c" x="754" y="98" rx="2" ry="2"/><rect class="c" x="770" y="2" rx="2" ry="2"/><rect class="c" x="770" y="18" rx="2" ry="2"/><rect class="c" x="770" y="34" rx="2" ry="2"/><rect class="c" x="770" y="50" rx="2" ry="2"/><rect class="c" x="770" y="66" rx="2" ry="2"/><rect class="c" x="770" y="82" rx="2" ry="2"/><rect class="c" x="770" y="98" rx="2" ry="2"/><rect class="c c1b" x="786" y="2" rx="2" ry="2"/><rect class="c c1c" x="786" y="18" rx="2" ry="2"/><rect class="c" x="786" y="34" rx="2" ry="2"/><rect class="c" x="786" y="50" rx="2" ry="2"/><rect class="c" x="786" y="66" rx="2" ry="2"/><rect class="c" x="786" y="82" rx="2" ry="2"/><rect class="c" x="786" y="98" rx="2" ry="2"/><rect class="c c1d" x="802" y="2" rx="2" ry="2"/><rect class="c c1e" x="802" y="18" rx="2" ry="2"/><rect class="c c1f" x="802" y="34" rx="2" ry="2"/><rect class="c" x="802" y="50" rx="2" ry="2"/><rect class="c" x="802" y="66" rx="2" ry="2"/><rect class="c" x="802" y="82" rx="2" ry="2"/><rect class="c" x="802" y="98" rx="2" ry="2"/><rect class="c c1g" x="818" y="2" rx="2" ry="2"/><rect class="c" x="818" y="18" rx="2" ry="2"/><rect class="c" x="818" y="34" rx="2" ry="2"/><rect class="c c1h" x="818" y="50" rx="2" ry="2"/><rect class="c" x="818" y="66" rx="2" ry="2"/><rect class="c" x="818" y="82" rx="2" ry="2"/><rect class="c" x="818" y="98" rx="2" ry="2"/><rect class="c" x="834" y="2" rx="2" ry="2"/><rect class="c" x="834" y="18" rx="2" ry="2"/><rect class="c" x="834" y="34" rx="2" ry="2"/><rect class="c" x="834" y="50" rx="2" ry="2"/><rect class="c" x="834" y="66" rx="2" ry="2"/><rect class="c" x="834" y="82" rx="2" ry="2"/><rect class="c" x="834" y="98" rx="2" ry="2"/><rect class="u u0" height="12" width="314.7" x="0.0" y="144"/><rect class="u u1" height="12" width="16.3" x="314.1" y="144"/><rect class="u u2" height="12" width="16.3" x="329.8" y="144"/><rect class="u u3" height="12" width="361.8" x="345.5" y="144"/><rect class="u u4" height="12" width="47.7" x="706.7" y="144"/><rect class="u u5" height="12" width="94.8" x="753.8" y="144"/><rect class="s s0" x="0.8" y="0.8" width="14.4" height="14.4" rx="4.5" ry="4.5"/><rect class="s s1" x="1.8" y="1.8" width="12.3" height="12.3" rx="4.1" ry="4.1"/><rect class="s s2" x="2.6" y="2.6" width="10.8" height="10.8" rx="3.6" ry="3.6"/><rect class="s s3" x="3.0" y="3.0" width="9.9" height="9.9" rx="3.3" ry="3.3"/></svg>
